Labelled photos from "10kBilderv4", an image-classification folder in Yannik25/VGG16. The possible labels are: gesund, krank.

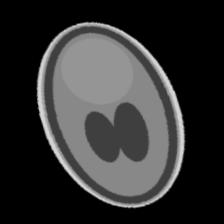
Label: gesund

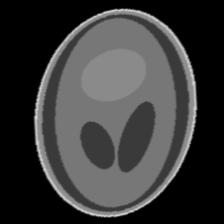
Label: gesund

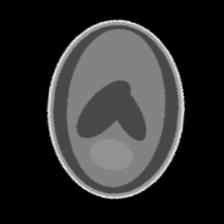
Label: gesund

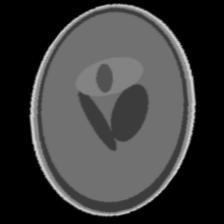
Label: krank

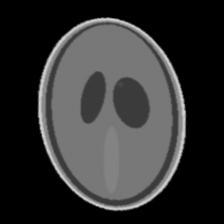
Label: krank

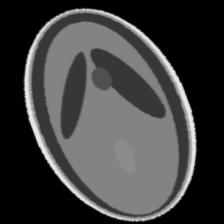
Label: krank
